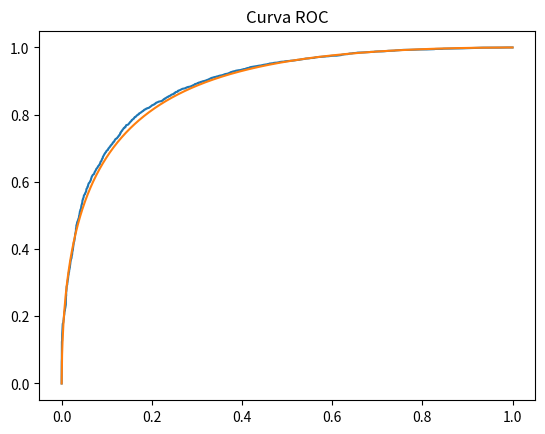

Generate this figure with matplotlib:
import random
import math
import numpy as np
from scipy.stats import norm
import matplotlib.pyplot as plt
import scipy.special


class LogisticBinaryRegression():

    def __init__(self, nMC=10, m=[1,1], step=0.001, N=100):
        self._nMC = nMC
        self._N = N
        self._m = m
        self._n_dimension = len(m)
        self._labels = [-1, 1]
        self._alphas = np.arange(0, 1+step, step).tolist()
        self._gammas = self._gamma_calculate(self._alphas)
        self._TPR = list(range(len(self._alphas)))
        self._FPR = list(range(len(self._alphas)))
        self._one_minus_betas = self._one_minus_beta_calculate()
        

    def run(self):
        TP = [[0 for j in range(len(self._alphas))] for i in range(self._nMC)]
        TN = [[0 for j in range(len(self._alphas))] for i in range(self._nMC)]
        FP = [[0 for j in range(len(self._alphas))] for i in range(self._nMC)]
        FN = [[0 for j in range(len(self._alphas))] for i in range(self._nMC)]

        TPR = [[0 for j in range(len(self._alphas))] for i in range(self._nMC)]
        FPR = [[0 for j in range(len(self._alphas))] for i in range(self._nMC)]
        for run in range(self._nMC):
            y, x = self._generate_data(self._N)
            for k in range(self._N):
                for i in range(len(self._alphas)):
                    if y[k] == -1:
                        if self._dot_product(x[k], self._m) < self._gammas[i]:
                            TN[run][i] = TN[run][i] + 1
                        else:
                            FP[run][i] = FP[run][i] + 1
                    else:
                        if self._dot_product(x[k], self._m) > self._gammas[i]:
                            TP[run][i] = TP[run][i] + 1
                        else:
                            FN[run][i] = FN[run][i] + 1
            for i in range(len(self._alphas)):
                if FP[run][i] + TN[run][i] != 0:
                    FPR[run][i] =  FP[run][i] / (FP[run][i] + TN[run][i])
                else:
                    print("Divisione per zero nella FPR")
                    FPR[run][i] = 0
                
                if TP[run][i] + FN[run][i] != 0:
                    TPR[run][i] = TP[run][i] / (TP[run][i] + FN[run][i])
                else:
                    print("Divisione per zero nella TPR")
                    TPR[run][i] = 0
        
        for i in range(len(self._alphas)):
            fpr = 0
            tpr = 0
            for run in range(self._nMC):
                fpr = fpr + FPR[run][i]
                tpr = tpr + TPR[run][i]
            self._FPR[i] = fpr/(run+1)
            self._TPR[i] = tpr/(run+1)




    # def run(self):
    #     TP = [0] * len(self._alphas)
    #     TN = [0] * len(self._alphas)
    #     FP = [0] * len(self._alphas)
    #     FN = [0] * len(self._alphas)
    #     for run in range(self._nMC):
    #         y, x = self._generate_data()
    #         for i in range(len(self._alphas)):
                
    #             if y == -1:
    #                 if self._dot_product(x, self._m) < self._gammas[i]:
    #                     TN[i] = TN[i] + 1
    #                 else:
    #                     FP[i] = FP[i] + 1
    #             else:
    #                 if self._dot_product(x, self._m) > self._gammas[i]:
    #                     TP[i] = TP[i] + 1
    #                 else:
    #                     FN[i] = FN[i] + 1

    #     for i in range(len(self._alphas)):
    #         self._FPR[i] =  FP[i] / (FP[i] + TN[i])

    #         self._TPR[i] = TP[i] / (TP[i] + FN[i])

    def plot_results(self):
        plt.plot(self._FPR, self._TPR, label="estimated ROC")
        plt.plot(self._alphas, self._one_minus_betas, label="true ROC")
        plt.title("Curva ROC")
        plt.show()
    
    def _dot_product(self, x1, x2):
        value = 0
        for i in range(len(x1)):
            value = value + x1[i]*x2[i]
        return value


    def _generate_data(self, N):
        x = [[0 for j in range(self._n_dimension)] for i in range(N)]
        label = [0]*N
        # m_0 è m quando la label è uguale a -1
        m_0 = [0] * self._n_dimension
        for n in range(N):
            label[n] = random.choice(self._labels)
            if label[n] == 1:
                m = self._m
            else:
                m = m_0
            for i in range(self._n_dimension):
                x[n][i] = np.random.normal(m[i], 1)
        return label, x


    # def _generate_data(self):
    #     label = random.choice(self._labels)
    #     x = list(range(self._n_dimension))
    #     if label == 1:
    #         m = self._m
    #     else:
    #         m = [0] * self._n_dimension
    #     for i in range(self._n_dimension):
    #         x[i] = np.random.normal(m[i], 1)
    #     return label, x
    

    def _gamma_calculate(self, alphas):
        gammas = list(range(len(alphas)))
        norm_m = self._norm(self._m)
        const = (norm_m**2)/2
        for i in range(len(alphas)):
            gammas[i] = self._inverse_Q_function(alphas[i])*norm_m + const
        return gammas
    
    def _one_minus_beta_calculate(self):
        betas = list(range(len(self._alphas)))
        for i in range(len(self._alphas)):
            betas[i] = self._Q_function((self._inverse_Q_function(self._alphas[i]) - self._norm(self._m)))
        return betas

    def _inverse_Q_function(self, probability):
        return norm.ppf(1 - probability)
    
    def _Q_function(self, x):
        return 0.5 * scipy.special.erfc(x / (2**0.5))

    def _norm(self, values):
        return math.sqrt(sum(x**2 for x in values))
    

l = LogisticBinaryRegression(nMC=100, m=[1, 1, 1], N=100)
l.run()
l.plot_results()
